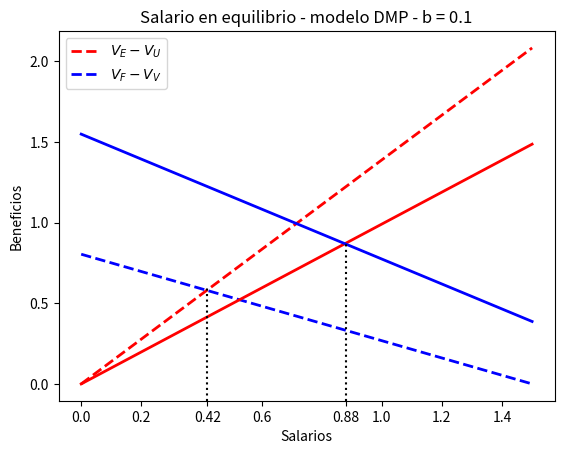

Write the Python code that produced this figure.
import numpy as np
import matplotlib.pyplot as plt



# Variables conocidas
beta = 0.5
gamma = 1 - beta
K = 1
r = 0.04
b = 0.1
C = 1
L_barra = 100

# Funcion busca E de equilibrio
def E_eq(A):
    E = np.linspace(0, 99.99, num=100000)
    V = ( (b * E) / (K * (L_barra - E) )**beta )**(1/gamma)
    alpha = (b*E) / V
    a = (b*E) / (L_barra - E)
    Vv = (-C + ( alpha / (a + alpha + 2*b + 2*r)  ) * A)/r
    E_equilibrio = None
    for i, e in zip(r*Vv, E):
        if abs(i) <= 0.001:
            E_equilibrio = e
            break
    return E_equilibrio

##################################################
# SALARIOS con A low
##################################################
A_l = 1.5

# variable independiente w
w = np.linspace(0, 1.5, num=10000)

E_equilibrio_l = E_eq(A_l)

# Evaluamos en el equilibrio
V = ( (b * E_equilibrio_l) / (K * (L_barra - E_equilibrio_l) )**beta )**(1/gamma)
alpha = (b*E_equilibrio_l) / V
a = (b*E_equilibrio_l) / (L_barra - E_equilibrio_l)
w_l_eq = round(((a+b+r)*A_l)/(a+alpha+2*b+2*r), 2)

# var dependiente
VEVU_l = w/(a+b+r)
VFVV_l = (A_l-w)/(alpha+b+r)

# ploteamos
fig, ax = plt.subplots()
ax.plot(w, VEVU_l, color='red', linewidth=2, linestyle="--") 
ax.plot(w, VFVV_l, color='blue', linewidth=2, linestyle="--") 


##################################################
# SALARIOS con A high
##################################################
A_h = 2

# Buscamos E de equilibrio
E_equilibrio_h = E_eq(A_h)

# Evaluamos en el equilibrio
V = ( (b * E_equilibrio_h) / (K * (L_barra - E_equilibrio_h) )**beta )**(1/gamma)
alpha = (b*E_equilibrio_h) / V
a = (b*E_equilibrio_h) / (L_barra - E_equilibrio_h)
w_h_eq = round(((a+b+r)*A_h)/(a+alpha+2*b+2*r), 2)

VEVU_h = w/(a+b+r)
VFVV_h = (A_h-w)/(alpha+b+r)


ax.plot(w, VEVU_h, color='red', linewidth=2) 
ax.plot(w, VFVV_h, color='blue', linewidth=2) 

# labels
plt.legend([r"$V_{E}-V_{U}$", r"$V_{F}-V_{V}$"])
ax.set_title(f"Salario en equilibrio - modelo DMP - b = {b}")
ax.set_ylabel('Beneficios')
ax.set_xlabel('Salarios')



ax.axvline(x=w_h_eq, color='black', linestyle=':', ymin=0, 
           ymax=(w_h_eq - ax.get_ylim()[0]) / (ax.get_ylim()[1] - ax.get_ylim()[0])) 

ax.axvline(x=w_l_eq, color='black', linestyle=':', ymin=0, 
           ymax=(w_l_eq - ax.get_ylim()[0]) / (ax.get_ylim()[1] - ax.get_ylim()[0]) + 0.075) 


# agrega label en el tick de w de equilibrio
t = sorted( list(ax.get_xticks()) + [w_h_eq, w_l_eq] )
del t[0]
del t[-1]
del t[2]
del t[-5]
labels = [round(i, 2) for i in t]
plt.xticks(ticks=t, labels = labels, fontsize=10)

fig.savefig("DMP-salario-b=01.png")
plt.show()